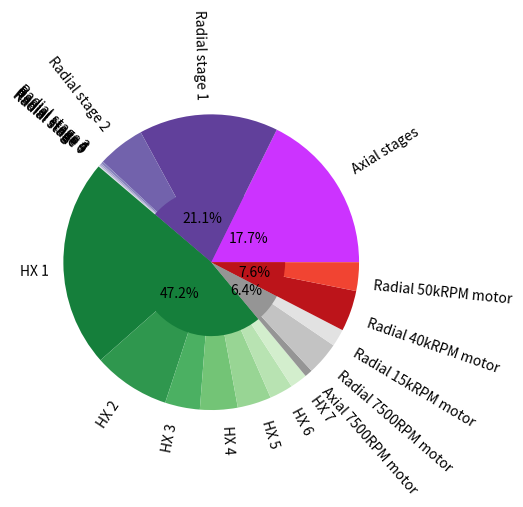

Python code for this plot:
import numpy as np
import matplotlib.pyplot as plt
import matplotlib.colors


def axial_compressor_weight_1(mean_radius, tip_radius, speed_rpm, N_stages):
    # Sagerser scaling
    # https://ntrs.nasa.gov/api/citations/19720005136/downloads/19720005136.pdf

    diameter = mean_radius * 2
    U_tip = speed_rpm * np.pi / 30 * tip_radius
    
    L_over_D = 0.2 + (0.234  - 0.218 * ((2 * mean_radius - tip_radius) / tip_radius)) * N_stages

    weight = (24.2 * np.power(diameter, 2.2) * np.power(N_stages, 1.2) *
                np.power(U_tip / 335, 0.5) * (1 + (L_over_D / (0.2 + 0.081 * N_stages))) )

    # Factor for additional structure
    weight *= 1.18
    
    return(weight)

def axial_compressor_weight_2(mean_radius, tip_radius, solidity, speed_rpm, N_stages, pressure, yield_stress, density):
    
    # From Sagerser scaling
    stage_length = (0.2 + (0.234  - 0.218 * ((2 * mean_radius - tip_radius) / tip_radius)) * N_stages) * mean_radius * 2

    # Casing weights
    hub_radius = 2*mean_radius - tip_radius
    # Assume both inner and outer casings are designed around SF=3 from hoop stress or 3mm, whichever greater
    min_casing_thickness = pressure * tip_radius / (yield_stress)
    casing_thickness = max(min_casing_thickness, 3e-3)
    casing_weight = 2 * np.pi * stage_length * casing_thickness * (tip_radius + hub_radius) * density

    # Blade weights
    # Assume 100% of stage length has a blade in it -> sets chord (balances inter-stage spacings with blade stagger)
    # Blade number per stage set from solidity
    # Assume uniform thickness, equal to 5% chord
    chord = stage_length / (N_stages*2)
    n_blades = 2 * N_stages * 2 * np.pi * mean_radius / chord
    volume_blades = n_blades * (chord * 0.05*chord * (tip_radius - hub_radius))
    blades_weight = volume_blades * density

    print(casing_weight, blades_weight, n_blades)

def radial_compressor_weight(radius_inlet_hub, radius_inlet_tip, radius_outlet_tip, bladeheight_outlet, yield_stress, density, pressure):
    # Best-in-class is NASA WATE code, restricted to US citizens only
    # Instead we shall approximate

    # Assume both casing and volute are quarter-circle revolutions
    revolved_radius_tip = radius_outlet_tip - radius_inlet_tip
    revolved_radius_hub = revolved_radius_tip + bladeheight_outlet
    revolved_tip_centroid = (1 - 4/(3*np.pi)) * revolved_radius_tip + radius_inlet_tip
    #revolved_hub_centroid = (1 - 4/(3*np.pi)) * revolved_radius_hub + radius_inlet_hub

    # Uses Pappus's Centroid Theorem to get surface area  tip
    surface_area_tip = 2 * np.pi * revolved_tip_centroid * (np.pi/2) * revolved_radius_tip

    # Find minimum thickness to support a hoop stress based on pressure and the 
    # arithmetic mean of inlet and outlet tip radii

    thickness_minimum = pressure * (radius_inlet_hub + radius_inlet_tip) / (2*yield_stress)

    # Casing thickness is same but with safety factor 2, 2mm maximum thickness
    casing_thickness = max(2e-3, thickness_minimum*2)

    casing_weight = ((surface_area_tip * casing_thickness)) *  density

    # Also by Pappus centroid theorem
    hub_section_area = (revolved_radius_hub * (revolved_radius_hub+radius_inlet_hub)) - (0.25 * np.pi * revolved_radius_hub**2)

    revolved_hub_centroid = ((revolved_radius_hub+radius_inlet_hub) * revolved_radius_hub * 0.5 * (revolved_radius_hub+radius_inlet_hub)) 

    revolved_hub_centroid -= (radius_inlet_hub + (revolved_radius_hub *(1 - 4/(3*np.pi)))) * (0.25 * np.pi * revolved_radius_hub**2)
    revolved_hub_centroid /= hub_section_area

    hub_volume = (2 * np.pi * revolved_hub_centroid) * hub_section_area
    hub_weight = hub_volume*density

    # Add factor for diffuser plane
    # Assume radius increases by 1.5
    radius_diffuser_out = radius_outlet_tip * 1.5
    diffuser_weight = np.pi * (radius_diffuser_out**2 - radius_outlet_tip**2) * (2*casing_thickness) * density

    # Add fixings approximation
    compressor_weight = (casing_weight + diffuser_weight + hub_weight) * 1.18

    return(compressor_weight)

def cryocooler_weight(cooling_power, optimistic=False):
    if optimistic:
        mass_per_power = 0.1
        figure_of_merit = 0.25
    else:
        mass_per_power = 0.2
        figure_of_merit = 0.125
    
    electrical_power = cooling_power / figure_of_merit
    cryocooler_weight = cooling_power * mass_per_power

    return(cryocooler_weight, electrical_power)

def air_heat_exchanger_weight(cooling_power, air_speed, air_density, REL_values=False):
    # Using simplified methodology from https://intech-gmbh.com/heat_exchangers_calc_and_select/
    # Heat exchanger tubes assumed to be 5mm tubes with 0.5mm wall thickness, made of copper
    # Good design - delta T assumed to be 10 degrees throughout
    # More advanced model may deploy https://arc.aiaa.org/doi/pdf/10.2514/6.2021-3711
    # Assume perfect heat exchange on liquid side, Nusselt number on air side scales as Re^0.8

    if REL_values:
        diameter = 2e-3
        wall_thickness = 4e-5
    else:
        diameter = 5e-3
        wall_thickness = 0.5e-3

    Re = air_speed * air_density * diameter / 14.4e-6
    Nu_air = 0.029 * np.power(Re, 0.8) * 0.9244
    h = Nu_air * 0.011 /  diameter

    delta_T = 10
    area = cooling_power / (h * delta_T)

    hx_weight = area * wall_thickness * 8960

    print("a", area)

    return(hx_weight)

def cryocooler_structure_weight(cooling_power, cycle_length_hours, yield_stress, density):
    # [redacted]
    
    # Assume 80% of cooling power goes to CO2 collection, and that CO2 forms in a sphere
    m_co2 = cooling_power * (cycle_length_hours * 3600) * 0.8 / (598000 + 49000)
    R_co2 = np.power((m_co2 / 1500) * 4/(3*np.pi), 1/3)

    # Based on assumed scalings. Temperature set for SF=2 at 20 bar
    R_chamber = 1.5 * R_co2
    H_chamber = 3 * R_co2
    thickness = max(3e-3, 2* 20e5 * R_chamber / (yield_stress))

    chamber_weight = 2*np.pi*thickness * (R_chamber+thickness)**2 + np.pi*H_chamber*(2*np.pi*thickness + thickness**2)
    chamber_weight*=density
    return(chamber_weight)

def motor_weight(mechanical_power, hts=False):
    # Models from SUAVE software used
    # https://www.researchgate.net/publication/314090333_SUAVE_An_Open-Source_Environment_for_Conceptual_Vehicle_Design_and_Optimization
    if hts == False:
        # Non superconducting motor
        # Downstream sources: https://ntrs.nasa.gov/api/citations/20150000747/downloads/20150000747.pdf used
        #                    https://apps.dtic.mil/sti/pdfs/AD1043171.pdf
        motor_weight = 0.888 * np.power(mechanical_power/1000, 0.8997)
    else:
        # Motor with high-temperature superconducting coils
        # Technically outperforms regular motor above 1.9kW but additional mass from radiators may outweigh this saving
        motor_weight = 1.034 * np.power(mechanical_power/1000, 0.6616)
    
    return(motor_weight)

def piston_compressor_weight():
    pass
"""
ax_comp_w = axial_compressor_weight_1(0.1, 0.15, 3000, 8)
print(radial_compressor_weight(0, 0.15, 0.3, 0.1, 300e6, 2700, 1e4))

print(air_heat_exchanger_weight(2500, 50, 0.6))
#print(ax_comp_w)
#print(rad_comp_w)

cc_cooling_power = (598000 + 49000) * 1000 / (8*3600)
cc_w, cc_electrical_power = cryocooler_weight(cc_cooling_power)
cc_s_w = 2*cryocooler_structure_weight(cc_cooling_power, 4, 300e6, 2700)
print(cc_w, cc_s_w)
print(cc_electrical_power)"""

mass_flows = np.linspace(0.005, 0.1, 20)

mass_flow = 0.05

# Solve for compression system
stage_densities_in = [0.0260, 0.0444, 0.0904, 0.211, 0.474, 1.10, 2.46, 5.83]
stage_densities_out = [0.0444, 0.0839, 0.1698, 0.4007, 0.911, 2.081, 4.693, 10.997]

stage_pressures = [900, 1890, 4310, 9825, 22400, 51070, 116500, 265000, 6370000]
stage_efficiencies = [0.85, 0.73, 0.73, 0.73, 0.71, 0.69, 0.67, 0.65]

#0.05kg/s
stage_speeds = [7500, 15000, 15000, 40000, 40000, 40000, 60000, 60000]
stage_radius_out = [0, 250e-3, 175e-3, 60e-3, 60e-3, 60e-3, 40e-3, 37.5e-3]
flow_coeff = [1.0, 0.5, 0.5, 0.5, 0.2, 0.1, 0.07, 0.04]
stage_type = ["A", "C", "C", "C", "C", "C", "C", "C"]

#stage_speeds = [50000, 100000, 100000, 100000, 100000, 100000, 100000, 100000]

# Stage 1 is axial, 8 stages
volume_flow = mass_flow/stage_densities_in[0]
U_tip = np.sqrt(180 * 1.31 * 189) * 0.7
Vx = U_tip * 0.5
area_1 = volume_flow / Vx
# Set blade speed at 7500rpm, tip speed at 0.7 Mach
R_tip = U_tip / (stage_speeds[0] * np.pi/30)
R_mean = 0.5 * (R_tip + np.sqrt(R_tip**2 - area_1/np.pi))
mass_stage_1 = axial_compressor_weight_1(R_mean, R_tip, stage_speeds[0], 8)
work_stage_1 = mass_flow * (stage_pressures[1] - stage_pressures[0]) / stage_densities_in[0]
work_stage_1 /= stage_efficiencies[0]
print("Stage 1 mean radius: {:.1f}mm, bladeheight {:.1f}mm".format(R_mean/1e-3, 2*(R_tip-R_mean)/1e-3))
print("Reynolds number 1st stage: ", int(R_mean * (stage_speeds[0] * np.pi/30) * R_tip**2 / 14.4e-6))

stage_masses = [mass_stage_1]
stage_works = [work_stage_1]
HX_masses = []

for stage in range(1, len(stage_densities_in)):

    if stage_type[stage] == "C":
        # Centrifugal stage
        R_tip_out = stage_radius_out[stage]
        U_tip = R_tip_out * (stage_speeds[stage] * np.pi/30)

        delta_h = U_tip**2 * 0.85

        Vx = U_tip * flow_coeff[stage]

        area_in = mass_flow / (stage_densities_in[stage] * Vx)
        area_out = mass_flow / (stage_densities_out[stage] * Vx)
        # Use specific speed to set R_mean
        #delta_h = U_tip**2 * 0.85
        #R_tip_out = U_tip / (stage_speeds[stage] * np.pi/30)
        

        R_mean_in = 0.5 * 4.5 * mass_flow / (np.power(delta_h, 0.25) * stage_densities_in[stage])
        if area_in / (4 * np.pi * R_mean_in) > R_mean_in:
            R_tip_in = np.sqrt(area_in/np.pi)
            R_mean_in = R_tip_in/2
            R_hub_in = 0
            bladeheight_in = R_tip_in
        else:
            y = area_in / (4 * np.pi * R_mean_in)
            bladeheight_in = y*2
            R_tip_in = R_mean_in + y
            R_hub_in = R_mean_in - y

        
        bladeheight_out = area_out / (2 * np.pi * R_tip_out)

        stage_mass = radial_compressor_weight(R_hub_in, R_tip_in, R_tip_out, bladeheight_out, 500e6, 2700, stage_pressures[stage])
        stage_power = delta_h * mass_flow / stage_efficiencies[stage]

        stage_masses.append(stage_mass)
        stage_works.append(stage_power/0.8)

        print("Stage {} inlet radius: {:.1f}mm, outlet radius {:.1f}mm, outlet bladeheight {:.2f}mm, delta h {:.1f}kJ/kg".format(
            stage+1, R_tip_in/1e-3, R_tip_out/1e-3, bladeheight_out/1e-3, delta_h/1000))
        #print("\t delta h {:.1f}kJ/kg".format(delta_h/1000))

    hx_mass = air_heat_exchanger_weight(delta_h * mass_flow, Vx, stage_densities_out[stage])
    print(delta_h*mass_flow)
    HX_masses.append(hx_mass)

motor_weights = [motor_weight(stage_works[0]),
    motor_weight(stage_works[1]),
    motor_weight(stage_works[2]),
    motor_weight(stage_works[3]+stage_works[4]+stage_works[5]),
    motor_weight(stage_works[6]+stage_works[7]),]

print(stage_masses)
print("Turbo mass: ", int(sum(stage_masses) + sum(HX_masses) + sum(motor_weights)))
#print(stage_works)
print("Turbo power: ", int(sum(stage_works)))

cryocooler_cooling = (598000 + 49000) * mass_flow

cc_w, cc_electrical_power = cryocooler_weight(cryocooler_cooling)
cc_s_w = 2*cryocooler_structure_weight(cryocooler_cooling, 4, 300e6, 2700)
print("Cryo weight: ", int(cc_w + cc_s_w))
print("Cryo power: ", int(cc_electrical_power))



cmap1 = plt.cm.cool # Axial stages
cmap2 = plt.cm.Purples # Radial stages
cmap3 = plt.cm.Greens # Heat exchangers
cmap4 = plt.cm.Greys # Low speed motors
cmap5 = plt.cm.Reds # High speed motors


inner_colours = [cmap1(.8), cmap2(.8), cmap3(.8), cmap4(.5), cmap5(.8)]

outer_colours = [
    cmap1(.8),
    *cmap2(np.linspace(.8, .2, 7)),
    *cmap3(np.linspace(.8, .2, 7)),
    *cmap4(np.linspace(.5, .2, 3)),
    *cmap5(np.linspace(.8, .6, 2))
]
#outer_colors = cmap(np.arange(7)*6)
#inner_colors = [cmap(np.linspace(.6, .1, 9)),
#                cmap(np.linspace(.6, .2, 4)),
#                cmap(np.linspace(.6, .2, 2))]

crude_labels = ["Axial stages", "Radial stages", "Heat exchangers", "Low-speed motors", "High-speed motors"]
detailed_labels = ["Axial stages", 
    "Radial stage 1", "Radial stage 2", "Radial stage 3", "Radial stage 4", "Radial stage 5", "Radial stage 6", "Radial stage 7",
    "HX 1", "HX 2", "HX 3", "HX 4", "HX 5", "HX 6", "HX 7",
    "Axial 7500RPM motor", "Radial 7500RPM motor", "Radial 15kRPM motor", "Radial 40kRPM motor", "Radial 50kRPM motor"]
plt.pie(stage_masses+HX_masses+motor_weights, radius=1, colors=outer_colours, labels=detailed_labels, rotatelabels=True)
plt.pie([stage_masses[0], sum(stage_masses[1:]), sum(HX_masses), sum(motor_weights[0:3]), sum(motor_weights[3:])], radius=0.5, autopct='%1.1f%%',colors=inner_colours)

plt.show()

